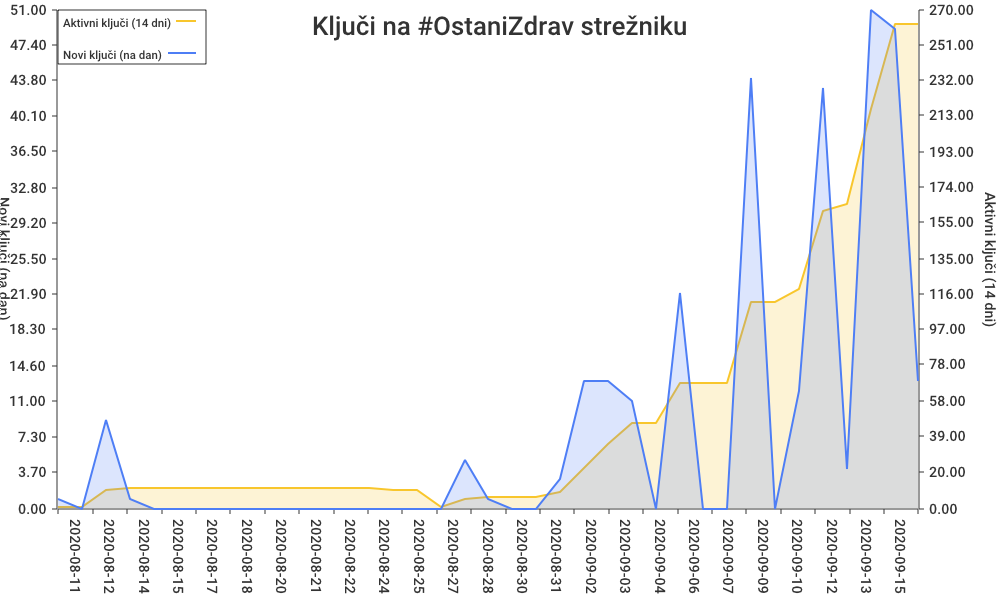

The file beside this chart, header and first rows:
date, new_key_count, keys_in_last_14_days
2020-08-10, 1, 1
2020-08-11, 0, 1
2020-08-12, 9, 10
2020-08-13, 1, 11
2020-08-14, 0, 11
2020-08-15, 0, 11
2020-08-16, 0, 11
2020-08-17, 0, 11
2020-08-18, 0, 11
2020-08-19, 0, 11
2020-08-20, 0, 11
2020-08-21, 0, 11
2020-08-22, 0, 11
2020-08-23, 0, 11
2020-08-24, 0, 10
2020-08-25, 0, 10
2020-08-26, 0, 1
2020-08-27, 5, 5
2020-08-28, 1, 6
2020-08-29, 0, 6
2020-08-30, 0, 6
2020-08-31, 3, 9
2020-09-01, 13, 22
2020-09-02, 13, 35
2020-09-03, 11, 46
2020-09-04, 0, 46
2020-09-05, 22, 68
2020-09-06, 0, 68
2020-09-07, 0, 68
2020-09-08, 44, 112
2020-09-09, 0, 112
2020-09-10, 12, 119
2020-09-11, 43, 161
2020-09-12, 4, 165
2020-09-13, 51, 216
2020-09-14, 49, 262
2020-09-15, 13, 262
